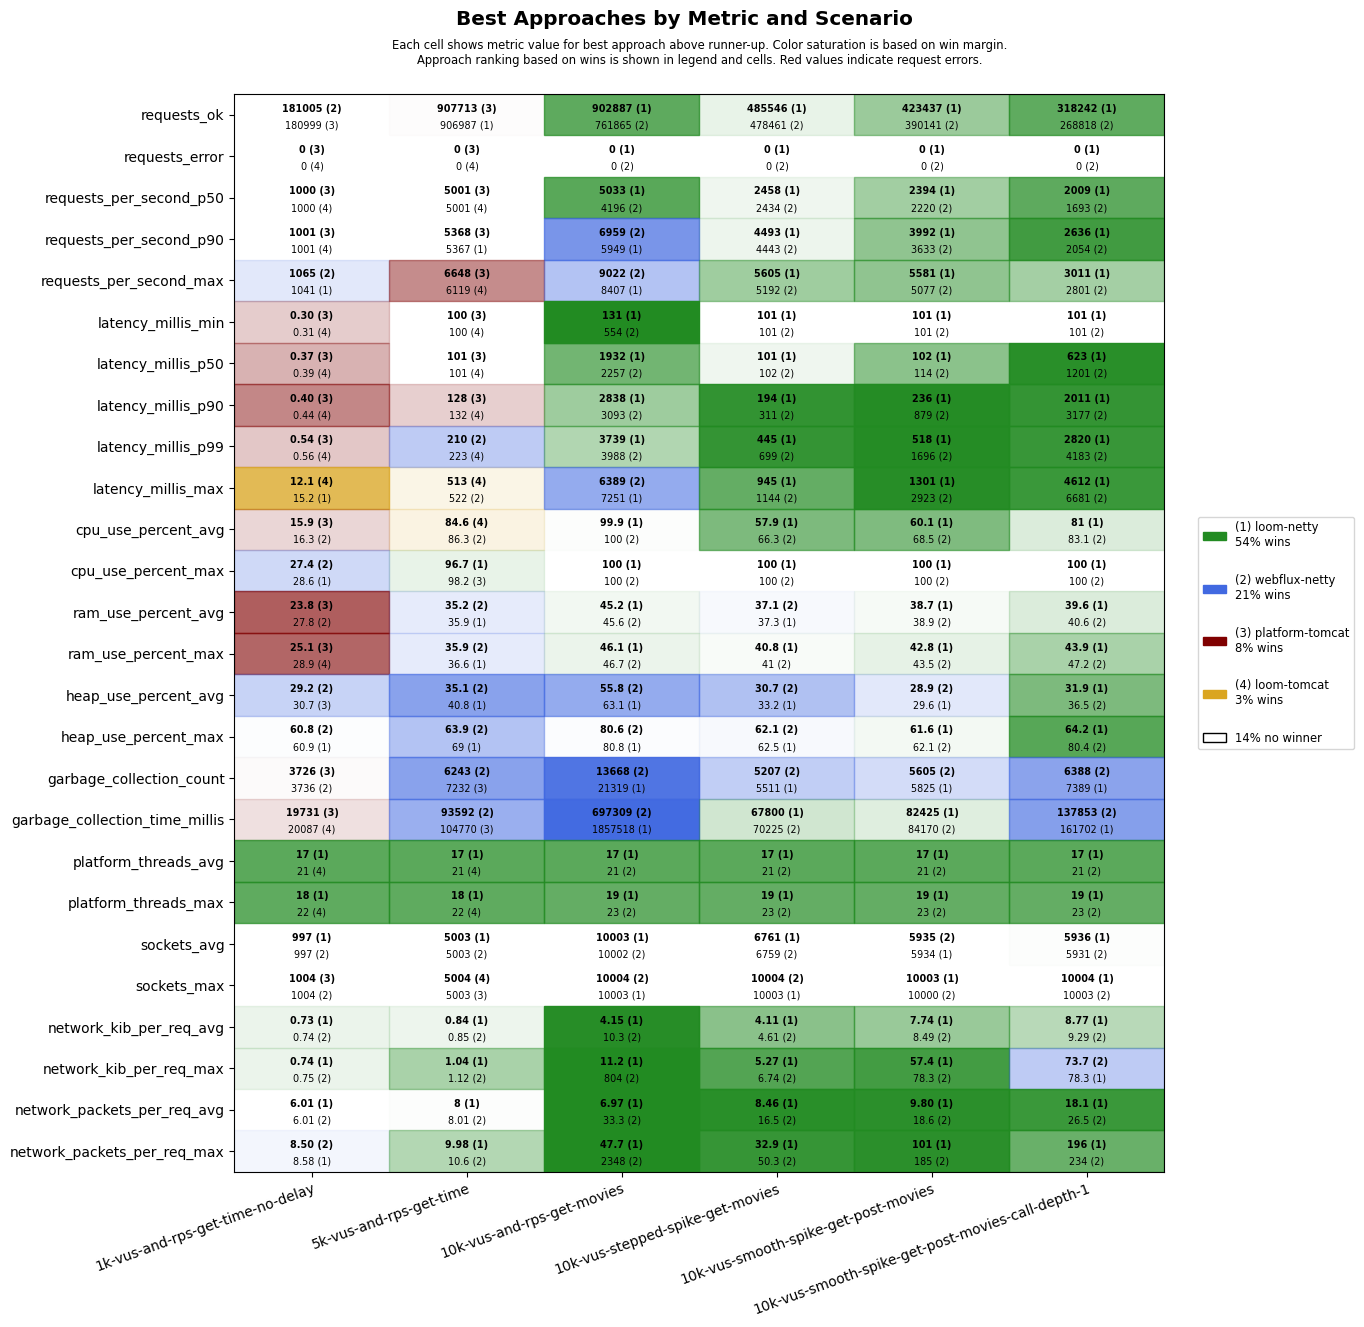

Data behind this chart, as committed beside it:
scenario, approach, requests_ok, requests_error, requests_per_second_p50, requests_per_second_p90, requests_per_second_max, latency_millis_min, latency_millis_p50, latency_millis_p90, latency_millis_p99, latency_millis_max, cpu_use_percent_avg, cpu_use_percent_max, ram_use_percent_avg, ram_use_percent_max, heap_use_percent_avg, heap_use_percent_max, garbage_collection_count, garbage_collection_time_millis, platform_threads_avg, platform_threads_max, sockets_avg, sockets_max
1k-vus-and-rps-get-time-no-delay, platform-tomcat, 180999, 0, 1000, 1001, 1021, 0.30, 0.37, 0.40, 0.54, 26.2, 15.9, 34.1, 23.8, 25.1, 30.7, 63.2, 3726, 19731, 330, 331, 991, 1004
1k-vus-and-rps-get-time-no-delay, loom-tomcat, 180999, 0, 1000, 1001, 1040, 0.31, 0.39, 0.44, 0.56, 12.1, 18.4, 31.1, 28.0, 28.9, 32.0, 63.2, 4176, 20087, 21, 22, 991, 1003
1k-vus-and-rps-get-time-no-delay, loom-netty, 180998, 0, 1000, 1000, 1041, 0.39, 0.46, 0.51, 0.64, 15.2, 20.6, 28.6, 28.4, 28.9, 30.8, 60.9, 4138, 27843, 17, 18, 997, 1003
1k-vus-and-rps-get-time-no-delay, webflux-netty, 181005, 0, 1000, 1001, 1065, 0.36, 0.43, 0.47, 0.66, 16.2, 16.3, 27.4, 27.8, 29.0, 29.2, 60.8, 3736, 25334, 21, 22, 997, 1004
5k-vus-and-rps-get-time, platform-tomcat, 907713, 0, 5001, 5368, 6648, 100, 101, 128, 250, 989, 87.5, 98.2, 39.0, 39.8, 45.2, 82.5, 7232, 104770, 1425, 1437, 4978, 5003
5k-vus-and-rps-get-time, loom-tomcat, 905478, 0, 5001, 5271, 6119, 100, 101, 132, 223, 513, 84.6, 99.5, 39.0, 39.5, 43.2, 74.3, 16072, 266099, 21, 22, 4979, 5004
5k-vus-and-rps-get-time, loom-netty, 906987, 0, 5001, 5367, 5957, 100, 101, 133, 256, 814, 89.2, 96.7, 35.9, 36.6, 40.8, 69.0, 8699, 152654, 17, 18, 5003, 5003
5k-vus-and-rps-get-time, webflux-netty, 905492, 0, 5001, 5241, 6008, 100, 101, 132, 210, 522, 86.3, 100, 35.2, 35.9, 35.1, 63.9, 6243, 93592, 21, 22, 5003, 5003
10k-vus-and-rps-get-movies, platform-tomcat, 1091644, 9117, 5244, 9830, 12488, 101, 929, 1488, 2094, 59980, 99.3, 100, 53.5, 61.0, 46.9, 79.3, 13938, 517341, 4656, 5018, 9945, 10053
10k-vus-and-rps-get-movies, loom-tomcat, 728795, 10745, 4021, 5430, 7503, 101, 2019, 2535, 2934, 59751, 98.5, 100, 45.3, 46.2, 75.1, 97.7, 60380, 3035412, 21, 21, 10000, 10005
10k-vus-and-rps-get-movies, loom-netty, 902887, 0, 5033, 5949, 8407, 131, 1932, 2838, 3739, 7251, 99.9, 100, 45.2, 46.1, 63.1, 80.8, 21319, 1857518, 17, 19, 10003, 10003
10k-vus-and-rps-get-movies, webflux-netty, 761865, 0, 4196, 6959, 9022, 554, 2257, 3093, 3988, 6389, 100.0, 100, 45.6, 46.7, 55.8, 80.6, 13668, 697309, 21, 23, 10002, 10004
10k-vus-stepped-spike-get-movies, platform-tomcat, 464099, 2661, 2435, 3913, 4527, 100, 101, 102, 152, 60001, 52.8, 95.7, 33.8, 38.4, 32.2, 69.1, 4423, 33702, 449, 740, 6564, 10003
10k-vus-stepped-spike-get-movies, loom-tomcat, 464273, 2659, 2440, 3896, 4146, 100, 101, 102, 149, 60001, 52.0, 98.8, 37.9, 42.0, 34.9, 67.6, 5564, 42413, 21, 23, 6552, 10003
10k-vus-stepped-spike-get-movies, loom-netty, 485546, 0, 2458, 4493, 5605, 101, 101, 194, 445, 945, 57.9, 100, 37.3, 40.8, 33.2, 62.5, 5511, 67800, 17, 19, 6761, 10003
10k-vus-stepped-spike-get-movies, webflux-netty, 478461, 0, 2434, 4443, 5192, 101, 102, 311, 699, 1144, 66.3, 100, 37.1, 41.0, 30.7, 62.1, 5207, 70225, 21, 23, 6759, 10004
10k-vus-smooth-spike-get-post-movies, platform-tomcat, 415537, 1808, 2360, 3882, 5347, 100, 101, 107, 364, 60001, 55.4, 100, 38.6, 44.2, 30.1, 69.0, 4865, 41336, 448, 833, 5768, 10003
10k-vus-smooth-spike-get-post-movies, loom-tomcat, 415203, 1808, 2385, 3874, 4714, 100, 101, 129, 330, 60001, 55.0, 100, 39.4, 46.1, 35.4, 80.4, 6072, 58372, 21, 23, 5776, 10003
10k-vus-smooth-spike-get-post-movies, loom-netty, 423437, 0, 2394, 3992, 5581, 101, 102, 236, 518, 1301, 60.1, 100, 38.7, 42.8, 29.6, 61.6, 5825, 82425, 17, 19, 5934, 10003
10k-vus-smooth-spike-get-post-movies, webflux-netty, 390141, 0, 2220, 3633, 5077, 101, 114, 879, 1696, 2923, 68.5, 100, 38.9, 43.5, 28.9, 62.1, 5605, 84170, 21, 23, 5935, 10000
10k-vus-smooth-spike-get-post-movies-cal…, platform-tomcat, 298194, 6232, 1797, 2541, 4217, 11.4, 173, 873, 20589, 60004, 78.1, 100, 43.1, 51.2, 47.3, 85.7, 6991, 156673, 2090, 4276, 5703, 9923
10k-vus-smooth-spike-get-post-movies-cal…, loom-tomcat, 238995, 10733, 1339, 2128, 3362, 101, 107, 1222, 21957, 60004, 70.7, 100, 42.2, 47.8, 51.0, 95.4, 14043, 378919, 21, 23, 5640, 9954
10k-vus-smooth-spike-get-post-movies-cal…, loom-netty, 318242, 0, 2009, 2636, 3011, 101, 623, 2011, 2820, 4612, 81.0, 100, 39.6, 43.9, 31.9, 64.2, 7389, 161702, 17, 19, 5936, 10004
10k-vus-smooth-spike-get-post-movies-cal…, webflux-netty, 268818, 0, 1693, 2054, 2801, 101, 1201, 3177, 4183, 6681, 83.1, 100, 40.6, 47.2, 36.5, 80.4, 6388, 137853, 21, 23, 5931, 10003
